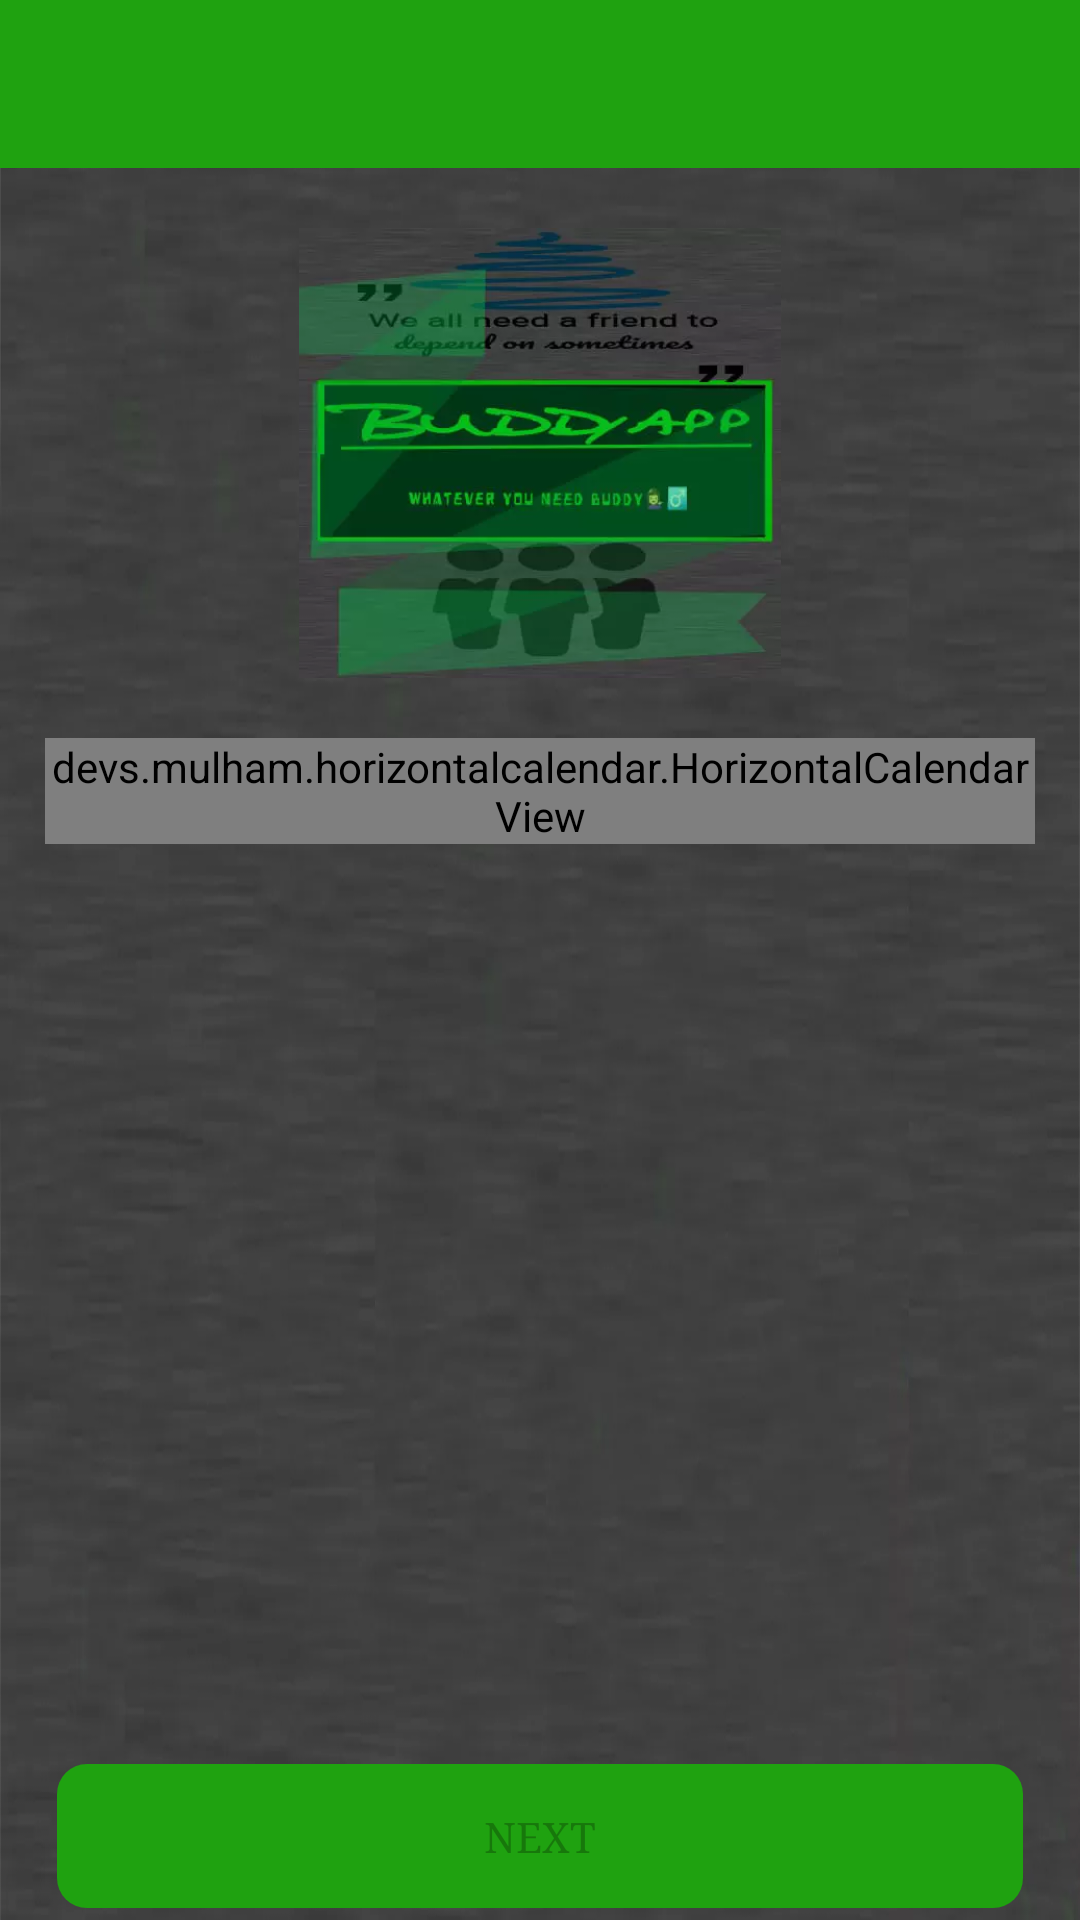

Here is an Android app screen rendered from its layout file. Give the layout XML and the strings, colors and styles it references.
<!-- AndroidManifest.xml: application theme AppTheme -->
<!-- res/layout/activity_time_slot.xml -->
<?xml version="1.0" encoding="utf-8"?>
<RelativeLayout
    xmlns:android="http://schemas.android.com/apk/res/android"
    xmlns:app="http://schemas.android.com/apk/res-auto"
    xmlns:tools="http://schemas.android.com/tools"
    android:layout_width="match_parent"
    android:orientation="vertical"
    android:background="@drawable/backgroundbuddy"
    android:layout_height="match_parent"
    >

    <LinearLayout
        android:layout_width="match_parent"
        android:layout_height="match_parent"
        android:id="@+id/layout"
        android:orientation="vertical">

    <androidx.appcompat.widget.Toolbar
        android:layout_width="match_parent"
        android:layout_height="wrap_content"
        android:id="@+id/toolbarC"
        android:background="@color/colorPrimary"
        android:theme="@style/ThemeOverlay.AppCompat.Dark.ActionBar"
        />

    <include
        android:id="@+id/ProgressBar_time_slot"
        android:visibility="gone"
        layout="@layout/progressbar"/>
        <RelativeLayout
            android:layout_width="match_parent"
            android:layout_below="@id/layout"
            android:layout_height="wrap_content"
            android:orientation="vertical"
            >
        <ImageView
            android:id="@+id/logo_image"
            android:layout_width="match_parent"
            android:layout_height="150dp"
            android:layout_marginTop="20dp"
            android:src="@drawable/buddy_logo"
            android:layout_marginLeft="15dp"
            android:layout_marginRight="15dp"
            android:layout_marginBottom="20dp"
            />
    <ScrollView
        android:layout_width="match_parent"
        android:layout_height="wrap_content"
        android:layout_below="@id/logo_image">
        <devs.mulham.horizontalcalendar.HorizontalCalendarView
            android:id="@+id/calenderView"
            android:background="@color/colorPrimary"
            app:textColorNormal="#000"
            android:layout_marginLeft="15dp"
            android:layout_marginRight="15dp"
            android:layout_marginBottom="15dp"
            android:layout_width="match_parent"
            android:layout_height="wrap_content"
            tools:ignore="UnusedAttribute" />
            </ScrollView>
        </RelativeLayout>

        <androidx.core.widget.NestedScrollView
            android:layout_width="match_parent"
            android:layout_height="wrap_content"
            android:layout_marginBottom="?attr/actionBarSize">
    <LinearLayout
        android:layout_width="match_parent"
        android:layout_height="wrap_content"
        android:orientation="vertical">
    <androidx.recyclerview.widget.RecyclerView
        android:id="@+id/recycler_time_slot"
        android:layout_marginTop="10dp"
        android:scrollbars="vertical"
        android:layout_marginLeft="15dp"
        android:layout_marginRight="15dp"
        android:layout_width="match_parent"
        android:layout_height="match_parent"/>

    </LinearLayout>
        </androidx.core.widget.NestedScrollView>
    </LinearLayout>
    <LinearLayout
        android:orientation="horizontal"
        android:weightSum="2"
        android:padding="4dp"
        android:layout_alignParentBottom="true"
        android:layout_width="match_parent"
        android:layout_height="wrap_content">

        <Button
            android:id="@+id/btn_next_step"
            android:text="Next"
            android:enabled="false"
            android:fontFamily="serif"
            android:background="@drawable/button_buddy"
            android:layout_centerHorizontal="true"
            android:layout_width="match_parent"
            android:layout_marginRight="4dp"
            android:layout_weight="1"
            android:layout_marginHorizontal="15dp"
            android:layout_height="wrap_content"/>

    </LinearLayout>
</RelativeLayout>
<!-- res/layout/progressbar.xml (included above) -->
<?xml version="1.0" encoding="utf-8"?>
<LinearLayout xmlns:android="http://schemas.android.com/apk/res/android"
    xmlns:app="http://schemas.android.com/apk/res-auto"
    android:gravity="center"
    android:orientation="vertical"
    android:background="@color/colorPrimaryTransparent"
    android:layout_width="match_parent"
    android:layout_height="match_parent">

    <androidx.cardview.widget.CardView
        android:layout_width="match_parent"
        android:layout_marginHorizontal="50dp"
        android:background="@color/colorPrimaryDark"
        app:cardCornerRadius="15dp"
        android:layout_height="wrap_content">
        <LinearLayout
            android:layout_width="match_parent"
            android:layout_height="wrap_content"
            android:padding="15dp"
            android:background="@color/colorPrimaryDark"
            android:orientation="vertical"
            android:gravity="center">
    <ProgressBar
        android:id="@+id/progressBar"
        android:layout_width="wrap_content"
        android:secondaryProgressTint="#000"
        style="?android:attr/progressBarStyle"
        android:layout_height="wrap_content"
        android:layout_marginBottom="5dp"/>

    <TextView
        android:layout_width="wrap_content"
        android:layout_height="wrap_content"
        android:textStyle="bold"
        android:gravity="center"
        android:textColor="@color/colorAccent"
        android:text="Please wait ..."/>

        </LinearLayout>
    </androidx.cardview.widget.CardView>
</LinearLayout>
<!-- resources referenced by this layout -->
<resources>
  <color name="colorAccent">#67DF69</color>
  <color name="colorPrimary">#1FA210</color>
  <color name="colorPrimaryDark">#DC045F09</color>
  <color name="colorPrimaryTransparent">#86000000</color>
  <!-- drawable backgroundbuddy: webp bitmap (drawable, 26144 bytes) -->
  <!-- drawable buddy_logo: webp bitmap (drawable, 10610 bytes) -->
  <!-- drawable button_buddy (drawable) -->
  <?xml version="1.0" encoding="utf-8"?>
  <shape xmlns:android="http://schemas.android.com/apk/res/android">
  
      <solid android:width="3dp" android:color="@color/colorPrimary"/>
  
      <corners android:radius="10dp"/>
  
  </shape>
  <style name="AppTheme" parent="Theme.AppCompat.Light.NoActionBar">
          
          <item name="colorPrimary">@color/colorPrimary</item>
          <item name="colorPrimaryDark">@color/colorPrimaryDark</item>
          <item name="colorAccent">@color/colorAccent</item>
  
      </style>
</resources>
